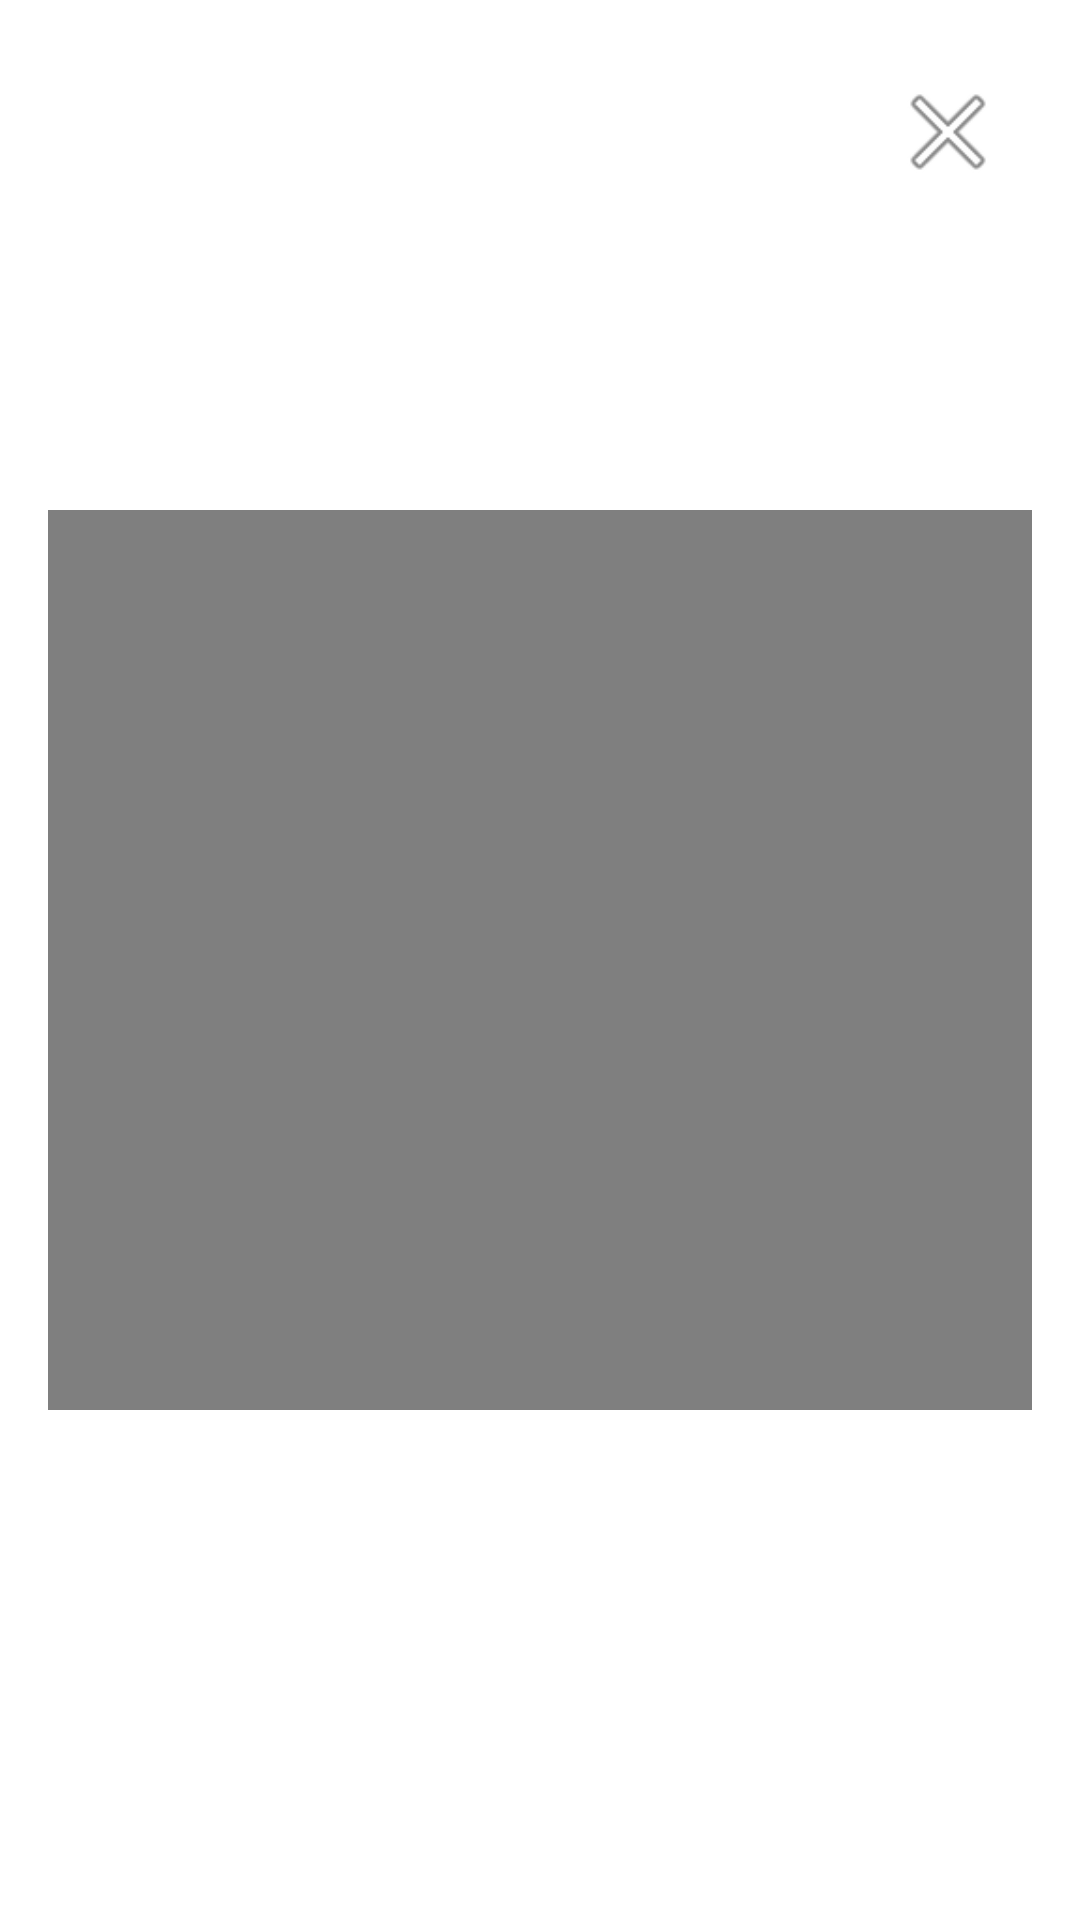

The Android layout XML behind this screen, and the referenced resources:
<!-- AndroidManifest.xml: application theme Theme.Harmonix -->
<!-- res/layout/video_popup.xml -->
<?xml version="1.0" encoding="utf-8"?>
<RelativeLayout xmlns:android="http://schemas.android.com/apk/res/android"
    android:layout_width="match_parent"
    android:layout_height="wrap_content"
    android:padding="16dp"
    android:background="#FFFFFF">

    <VideoView
        android:id="@+id/video_view"
        android:layout_width="match_parent"
        android:layout_height="300dp"
        android:layout_centerInParent="true"/>

    <ImageButton
        android:id="@+id/close_btn"
        android:layout_width="40dp"
        android:layout_height="40dp"
        android:layout_alignParentEnd="true"
        android:layout_margin="8dp"
        android:background="@android:color/transparent"
        android:src="@android:drawable/ic_menu_close_clear_cancel"/>
</RelativeLayout>
<!-- resources referenced by this layout -->
<resources>

</resources>
